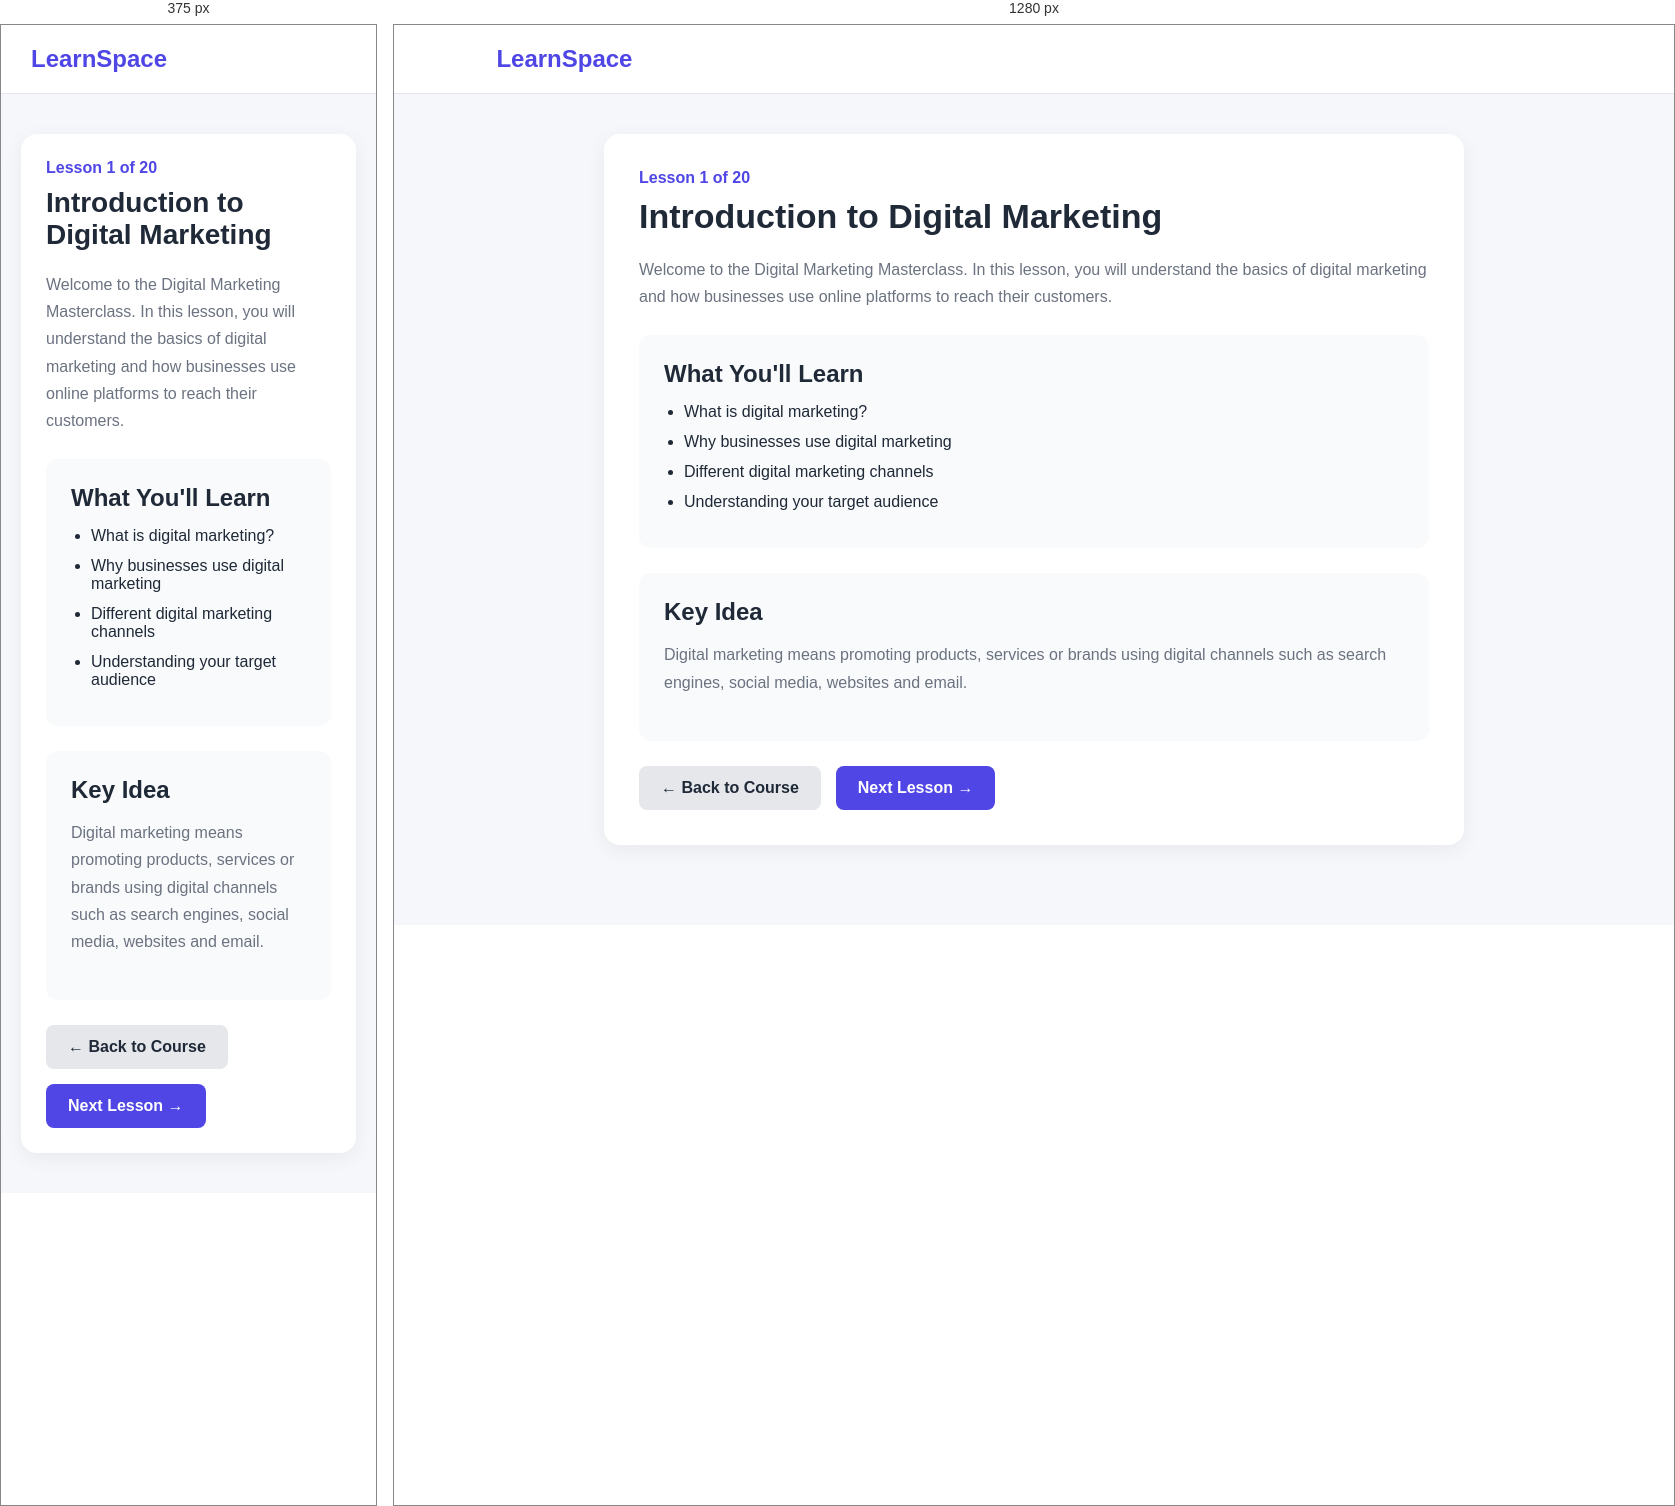
Rendered at 375 px and 1280 px, left to right.

<!-- file: digital-marketing-lesson.html -->
<!DOCTYPE html>
<html lang="en">
<head>
    <meta charset="UTF-8">
    <meta name="viewport" content="width=device-width, initial-scale=1.0">
    <title>Digital Marketing Lesson 1 - LearnSpace</title>

    <style>
        * {
            margin: 0;
            padding: 0;
            box-sizing: border-box;
        }

        body {
            font-family: Arial, sans-serif;
            background: #f5f7fb;
            color: #1f2937;
        }

        .header {
            background: #ffffff;
            padding: 20px 8%;
            border-bottom: 1px solid #e5e7eb;
        }

        .logo {
            font-size: 24px;
            font-weight: bold;
            color: #4f46e5;
        }

        .container {
            max-width: 900px;
            margin: 40px auto;
            padding: 0 20px;
        }

        .lesson-box {
            background: #ffffff;
            padding: 35px;
            border-radius: 16px;
            box-shadow: 0 5px 20px rgba(0, 0, 0, 0.06);
        }

        .lesson-number {
            color: #4f46e5;
            font-weight: bold;
            margin-bottom: 10px;
        }

        h1 {
            font-size: 34px;
            margin-bottom: 20px;
        }

        p {
            color: #6b7280;
            line-height: 1.7;
            margin-bottom: 20px;
        }

        .lesson-content {
            background: #f9fafb;
            padding: 25px;
            border-radius: 12px;
            margin: 25px 0;
        }

        .lesson-content h2 {
            margin-bottom: 15px;
        }

        .lesson-content ul {
            padding-left: 20px;
        }

        .lesson-content li {
            margin-bottom: 12px;
        }

        .buttons {
            display: flex;
            gap: 15px;
            flex-wrap: wrap;
            margin-top: 25px;
        }

        .btn {
            display: inline-block;
            padding: 13px 22px;
            border-radius: 8px;
            text-decoration: none;
            font-weight: bold;
        }

        .primary {
            background: #4f46e5;
            color: white;
        }

        .secondary {
            background: #e5e7eb;
            color: #1f2937;
        }

        @media (max-width: 600px) {
            .lesson-box {
                padding: 25px;
            }

            h1 {
                font-size: 28px;
            }
        }
    </style>
</head>

<body>

    <header class="header">
        <div class="logo">LearnSpace</div>
    </header>

    <main class="container">

        <div class="lesson-box">

            <div class="lesson-number">
                Lesson 1 of 20
            </div>

            <h1>Introduction to Digital Marketing</h1>

            <p>
                Welcome to the Digital Marketing Masterclass.
                In this lesson, you will understand the basics of
                digital marketing and how businesses use online
                platforms to reach their customers.
            </p>

            <div class="lesson-content">

                <h2>What You'll Learn</h2>

                <ul>
                    <li>What is digital marketing?</li>
                    <li>Why businesses use digital marketing</li>
                    <li>Different digital marketing channels</li>
                    <li>Understanding your target audience</li>
                </ul>

            </div>

            <div class="lesson-content">

                <h2>Key Idea</h2>

                <p>
                    Digital marketing means promoting products,
                    services or brands using digital channels such as
                    search engines, social media, websites and email.
                </p>

            </div>

            <div class="buttons">

                <a href="digital-marketing.html" class="btn secondary">
                    ← Back to Course
                </a>

                <a href="digital-marketing-lesson-2" class="btn primary">
                    Next Lesson →
                </a>

            </div>

        </div>

    </main>

</body>
</html>